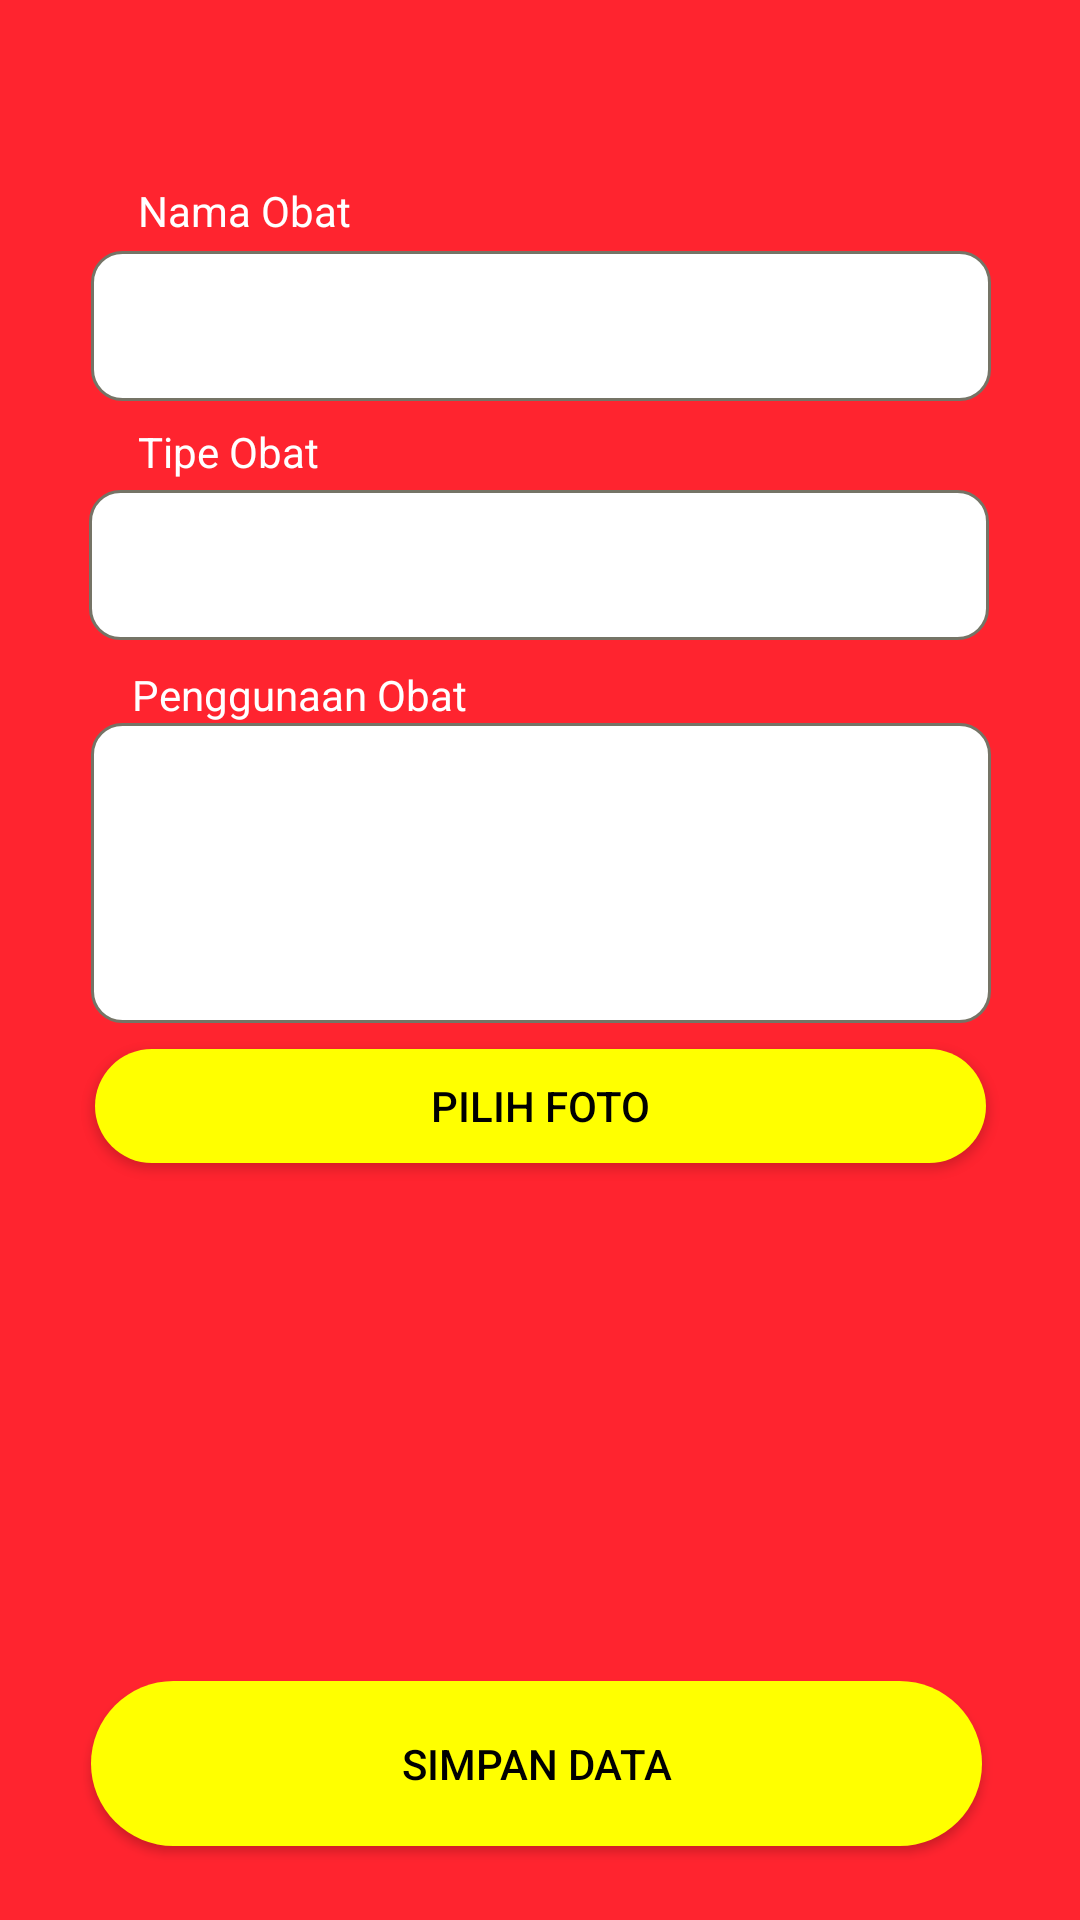

The Android layout XML behind this screen, and the referenced resources:
<!-- AndroidManifest.xml: application theme Theme.Obat -->
<!-- res/layout/activity_simpan_data.xml -->
<?xml version="1.0" encoding="utf-8"?>
<androidx.constraintlayout.widget.ConstraintLayout xmlns:android="http://schemas.android.com/apk/res/android"
    xmlns:app="http://schemas.android.com/apk/res-auto"
    xmlns:tools="http://schemas.android.com/tools"
    android:layout_width="match_parent"
    android:background="#ff242f"
    android:layout_height="match_parent"
    tools:context=".SimpanData">

        <TextView
            android:id="@+id/textView"
            android:layout_width="98dp"
            android:layout_height="27dp"
            android:text="Nama Obat"
            android:textColor="#fff"
            android:textSize="14dp"
            app:layout_constraintBottom_toBottomOf="parent"
            app:layout_constraintHorizontal_bias="0.175"
            app:layout_constraintLeft_toLeftOf="parent"
            app:layout_constraintRight_toRightOf="parent"
            app:layout_constraintTop_toTopOf="parent"
            app:layout_constraintVertical_bias="0.099"
            tools:ignore="MissingConstraints" />

        <EditText
            android:layout_width="300dp"
            android:layout_height="50dp"
            android:gravity="center"
            android:background="@drawable/textfied"
            app:layout_constraintBottom_toBottomOf="parent"
            app:layout_constraintHorizontal_bias="0.504"
            app:layout_constraintLeft_toLeftOf="parent"
            app:layout_constraintRight_toRightOf="parent"
            app:layout_constraintTop_toTopOf="parent"
            app:layout_constraintVertical_bias="0.142"
            tools:ignore="MissingConstraints" />

        <TextView
            android:id="@+id/textView2"
            android:layout_width="98dp"
            android:layout_height="27dp"
            android:text="Tipe Obat"
            android:textColor="#fff"
            android:textSize="14dp"
            app:layout_constraintBottom_toBottomOf="parent"
            app:layout_constraintHorizontal_bias="0.175"
            app:layout_constraintLeft_toLeftOf="parent"
            app:layout_constraintRight_toRightOf="parent"
            app:layout_constraintTop_toTopOf="parent"
            app:layout_constraintVertical_bias="0.23"
            tools:ignore="MissingConstraints" />

        <EditText
            android:layout_width="300dp"
            android:layout_height="50dp"
            android:gravity="center"
            android:background="@drawable/textfied"
            app:layout_constraintBottom_toBottomOf="parent"
            app:layout_constraintHorizontal_bias="0.495"
            app:layout_constraintLeft_toLeftOf="parent"
            app:layout_constraintRight_toRightOf="parent"
            app:layout_constraintTop_toTopOf="parent"
            app:layout_constraintVertical_bias="0.277"
            tools:ignore="MissingConstraints" />

        <TextView
            android:id="@+id/textView3"
            android:layout_width="150dp"
            android:layout_height="27dp"
            android:text="Penggunaan Obat"
            android:textSize="14dp"
            android:textColor="#fff"
            app:layout_constraintBottom_toBottomOf="parent"
            app:layout_constraintHorizontal_bias="0.21"
            app:layout_constraintLeft_toLeftOf="parent"
            app:layout_constraintRight_toRightOf="parent"
            app:layout_constraintTop_toTopOf="parent"
            app:layout_constraintVertical_bias="0.362"
            tools:ignore="MissingConstraints" />

        <EditText
            android:layout_width="300dp"
            android:layout_height="100dp"
            android:gravity="center"
            android:background="@drawable/textfied"
            app:layout_constraintBottom_toBottomOf="parent"
            app:layout_constraintHorizontal_bias="0.504"
            app:layout_constraintLeft_toLeftOf="parent"
            app:layout_constraintRight_toRightOf="parent"
            app:layout_constraintTop_toTopOf="parent"
            app:layout_constraintVertical_bias="0.446"
            tools:ignore="MissingConstraints" />

        <Button
            android:id="@+id/button1"
            android:layout_width="297dp"
            android:layout_height="38dp"
            android:background="@drawable/buttonkuning"
            android:text="Pilih Foto"
            android:textColor="#000"
            app:layout_constraintBottom_toBottomOf="parent"
            app:layout_constraintLeft_toLeftOf="parent"
            app:layout_constraintRight_toRightOf="parent"
            app:layout_constraintTop_toTopOf="parent"
            app:layout_constraintVertical_bias="0.581"
            tools:ignore="MissingConstraints" />

        <Button
            android:id="@+id/button2"
            android:layout_width="297dp"
            android:layout_height="55dp"
            android:background="@drawable/buttonkuning"
            android:text="Simpan Data"
            android:textColor="#000"
            app:layout_constraintBottom_toBottomOf="parent"
            app:layout_constraintHorizontal_bias="0.482"
            app:layout_constraintLeft_toLeftOf="parent"
            app:layout_constraintRight_toRightOf="parent"
            app:layout_constraintTop_toTopOf="parent"
            app:layout_constraintVertical_bias="0.958"
            tools:ignore="MissingConstraints" />
    </androidx.constraintlayout.widget.ConstraintLayout>
<!-- resources referenced by this layout -->
<resources>
  <!-- drawable buttonkuning (drawable) -->
  <?xml version="1.0" encoding="utf-8"?>
  <shape xmlns:android="http://schemas.android.com/apk/res/android" android:shape="rectangle">
  
      <solid android:color="#ffff00"/>
      <corners android:radius="30dp"/>
  </shape>
  <!-- drawable textfied (drawable) -->
  <?xml version="1.0" encoding="utf-8"?>
  <selector xmlns:android="http://schemas.android.com/apk/res/android">
      <item android:state_enabled="true" android:state_focused="true">
          <shape android:shape="rectangle">
              <solid android:color="@android:color/white"/>
              <corners android:radius="10dp"/>
              <stroke android:color="@color/purple_700" android:width="1dp"/>
          </shape>
      </item>
  
      <item android:state_enabled="true">
          <shape android:shape="rectangle">
              <solid android:color="#fff"/>
              <corners android:radius="10dp"/>
              <stroke android:color="@color/grey" android:width="1dp"/>
          </shape>
      </item>
  </selector>
  <style name="Theme.Obat" parent="Theme.MaterialComponents.DayNight.DarkActionBar">
          
          <item name="colorPrimary">@color/purple_500</item>
          <item name="colorPrimaryVariant">@color/purple_700</item>
          <item name="colorOnPrimary">@color/white</item>
          
          <item name="colorSecondary">@color/teal_200</item>
          <item name="colorSecondaryVariant">@color/teal_700</item>
          <item name="colorOnSecondary">@color/black</item>
          
          <item name="android:statusBarColor" tools:targetApi="l">?attr/colorPrimaryVariant</item>
          
      </style>
  <color name="purple_700">#FF3700B3</color>
  <color name="grey">#757466</color>
  <color name="purple_500">#FF6200EE</color>
  <color name="white">#FFFFFFFF</color>
  <color name="teal_200">#FF03DAC5</color>
  <color name="teal_700">#FF018786</color>
  <color name="black">#FF000000</color>
</resources>
